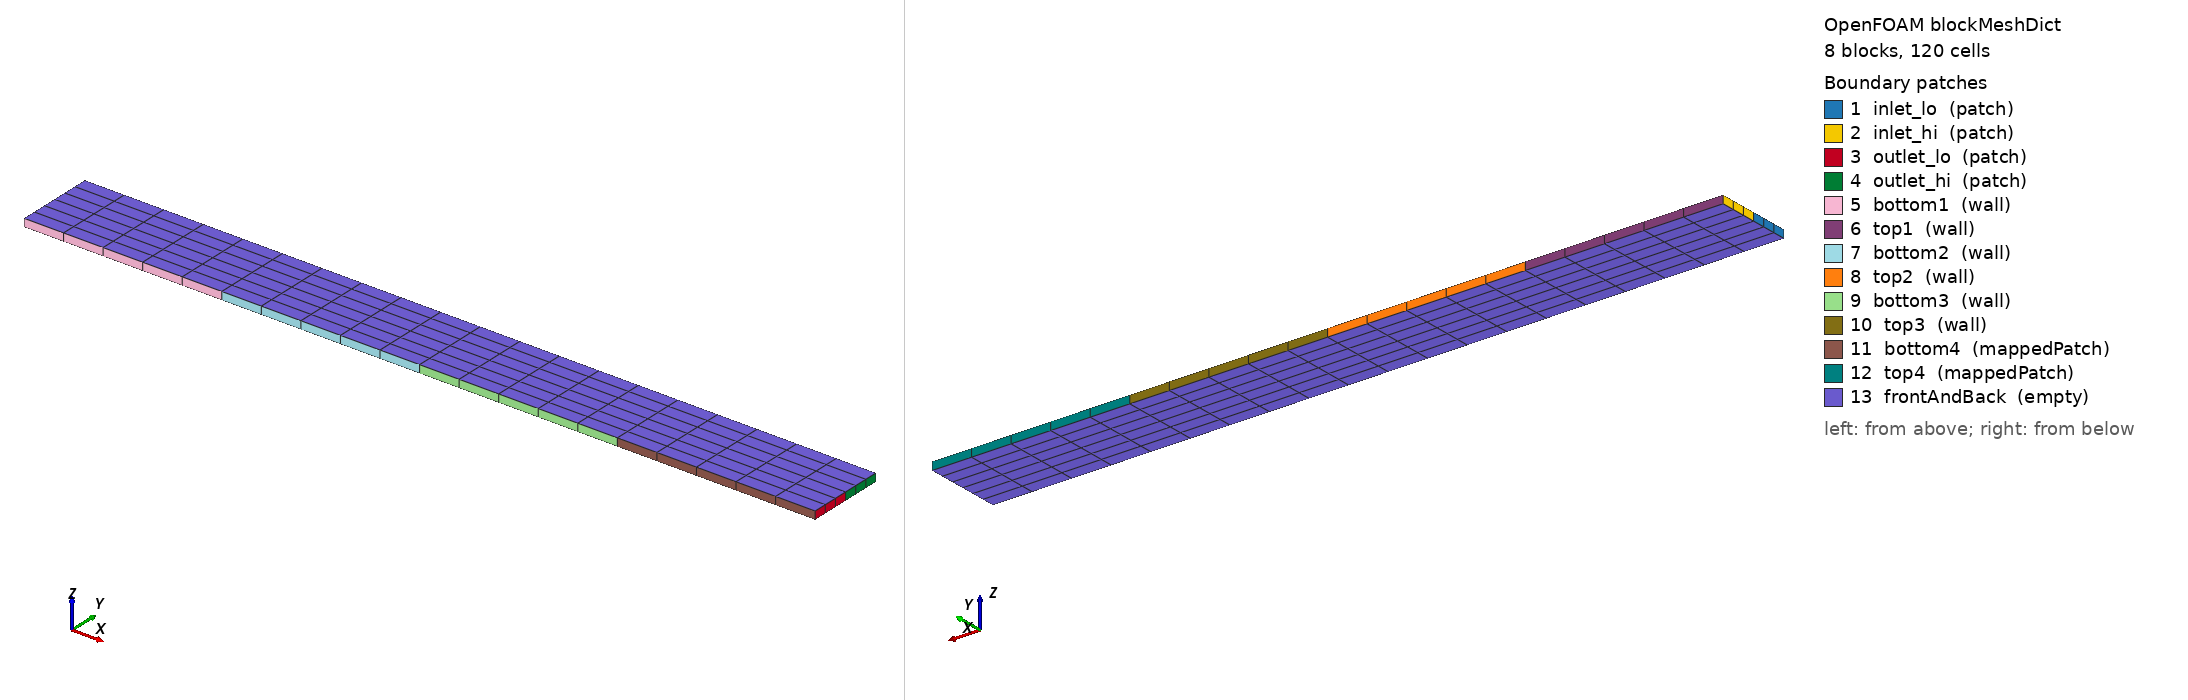

OpenFOAM case: the mesh blockMesh builds from blockMeshDict, 8 block(s), 120 cells. Boundary patches (legend numbers): 1 inlet_lo (patch), 2 inlet_hi (patch), 3 outlet_lo (patch), 4 outlet_hi (patch), 5 bottom1 (wall), 6 top1 (wall), 7 bottom2 (wall), 8 top2 (wall), 9 bottom3 (wall), 10 top3 (wall), 11 bottom4 (mappedPatch), 12 top4 (mappedPatch), 13 frontAndBack (empty). Left view from above one corner, right view from below the opposite corner. Boundary conditions: 0 field file(s) under 0/; 0 of 13 drawn patches have an entry in a shipped field file.

=== system/blockMeshDict ===
FoamFile
{
    version     2.0;
    format      ascii;
    class       dictionary;
    object      blockMeshDict;
}

scale 1;

vertices
(
    (0 0 0)
    (0.25 0 0)
    (0.5 0 0)
    (0.75 0 0)
    (1 0 0)
    (0 0.05 0)
    (0.25 0.05 0)
    (0.5 0.05 0)
    (0.75 0.05 0)
    (1 0.05 0)
    (0 0.1 0)
    (0.25 0.1 0)
    (0.5 0.1 0)
    (0.75 0.1 0)
    (1 0.1 0)
    (0 0 0.01)
    (0.25 0 0.01)
    (0.5 0 0.01)
    (0.75 0 0.01)
    (1 0 0.01)
    (0 0.05 0.01)
    (0.25 0.05 0.01)
    (0.5 0.05 0.01)
    (0.75 0.05 0.01)
    (1 0.05 0.01)
    (0 0.1 0.01)
    (0.25 0.1 0.01)
    (0.5 0.1 0.01)
    (0.75 0.1 0.01)
    (1 0.1 0.01)
);

blocks
(
    hex (0 1 6 5 15 16 21 20) (5 3 1) simpleGrading (1 1 1)
    hex (1 2 7 6 16 17 22 21) (5 3 1) simpleGrading (1 1 1)
    hex (2 3 8 7 17 18 23 22) (5 3 1) simpleGrading (1 1 1)
    hex (3 4 9 8 18 19 24 23) (5 3 1) simpleGrading (1 1 1)
    hex (5 6 11 10 20 21 26 25) (5 3 1) simpleGrading (1 1 1)
    hex (6 7 12 11 21 22 27 26) (5 3 1) simpleGrading (1 1 1)
    hex (7 8 13 12 22 23 28 27) (5 3 1) simpleGrading (1 1 1)
    hex (8 9 14 13 23 24 29 28) (5 3 1) simpleGrading (1 1 1)
);

boundary
(
    inlet_lo
    {
        type patch;
        faces
        (
            (0 15 20 5)
        );
    }
    inlet_hi
    {
        type patch;
        faces
        (
            (5 20 25 10)
        );
    }
    outlet_lo
    {
        type patch;
        faces
        (
            (4 9 24 19)
        );
    }
    outlet_hi
    {
        type patch;
        faces
        (
            (9 14 29 24)
        );
    }
    bottom1
    {
        type wall;
        faces
        (
            (0 1 16 15)
        );
    }
    top1
    {
        type wall;
        faces
        (
            (10 25 26 11)
        );
    }
    bottom2
    {
        type wall;
        faces
        (
            (1 2 17 16)
        );
    }
    top2
    {
        type wall;
        faces
        (
            (11 26 27 12)
        );
    }
    bottom3
    {
        type wall;
        faces
        (
            (2 3 18 17)
        );
    }
    top3
    {
        type wall;
        faces
        (
            (12 27 28 13)
        );
    }
    bottom4
    {
        type mappedPatch;
        sampleMode nearestPatchFace;
        sampleRegion region0;
        samplePatch top1;
        offsetMode uniform;
        offset (-0.75 0.1 0);
        faces
        (
            (3 4 19 18)
        );
    }
    top4
    {
        type mappedPatch;
        sampleMode nearestPatchFace;
        sampleRegion region0;
        samplePatch bottom2;
        offsetMode uniform;
        offset (-0.5 -0.1 0);
        faces
        (
            (13 28 29 14)
        );
    }
    frontAndBack
    {
        type empty;
        faces
        (
            (0 5 6 1)
            (15 16 21 20)
            (1 6 7 2)
            (16 17 22 21)
            (2 7 8 3)
            (17 18 23 22)
            (3 8 9 4)
            (18 19 24 23)
            (5 10 11 6)
            (20 21 26 25)
            (6 11 12 7)
            (21 22 27 26)
            (7 12 13 8)
            (22 23 28 27)
            (8 13 14 9)
            (23 24 29 28)
        );
    }
);



=== system/controlDict ===
/*--------------------------------*- C++ -*----------------------------------*\
| =========                 |                                                 |
| \\      /  F ield         | OpenFOAM: The Open Source CFD Toolbox           |
|  \\    /   O peration     | Version:  v2606                                 |
|   \\  /    A nd           | Website:  www.openfoam.com                      |
|    \\/     M anipulation  |                                                 |
\*---------------------------------------------------------------------------*/
FoamFile
{
    version     2.0;
    format      ascii;
    class       dictionary;
    object      controlDict;
}
// * * * * * * * * * * * * * * * * * * * * * * * * * * * * * * * * * * * * * //

application     scalarTransportFoam;

startFrom       startTime;

startTime       0;

stopAt          endTime;

endTime         0.1;

deltaT          0.002;

writeControl    timeStep;

writeInterval   25;

purgeWrite      0;

writeFormat     ascii;

writePrecision  6;

writeCompression off;

timeFormat      general;

timePrecision   6;

runTimeModifiable true;


// ************************************************************************* //
